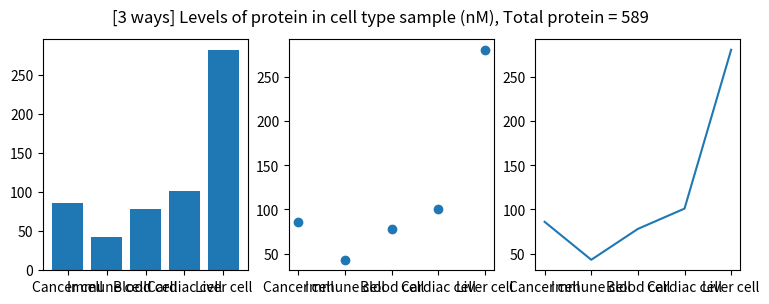

This figure's Python source:
import matplotlib.pyplot as plt



names = ["Cancer cell", "Immune cell", "Blood cell", "Cardiac cell", "Liver cell"]
values = [86, 43, 78, 101, 281]

'''
plt.bar(names, values)

plt.title("Hate Crimes Reported in SD County (per year), Total = " + str(sum(values)))
plt.ylabel('Hate crimes reported')
plt.xlabel('Year')

plt.savefig('bar.png')
plt.show()

print("Done! If bar.png doesn't update on Repl.it, delete it and run program again")
'''

'''
plt.plot(names, values, "r--")
#other data format values for dot plots:
#ro = red circle, r-- = red dashes,
# bs = blue squares, g^ = green triangles

plt.title("Hate Crimes Reported in SD County (per year), Total = " + str(sum(values)))
plt.ylabel('Hate crimes reported')
plt.xlabel('Year')

plt.savefig('dotplot.png')
plt.show()

print("Done! If dotplot.png doesn't update on Repl.it, delete it and run program ]again")
'''


plt.figure(figsize=(9, 3))

plt.subplot(1, 3, 1) #numrows, numcols, plot_number
plt.bar(names, values)

plt.subplot(1, 3, 2)
plt.scatter(names, values)

plt.subplot(1, 3, 3)
plt.plot(names, values)

plt.suptitle("[3 ways] Levels of protein in cell type sample (nM), Total protein = " + str(sum(values)))

plt.savefig('multi-plot.png')

print("Done! If multi-plot.png doesn't update on Repl.it, delete it and run program again")
